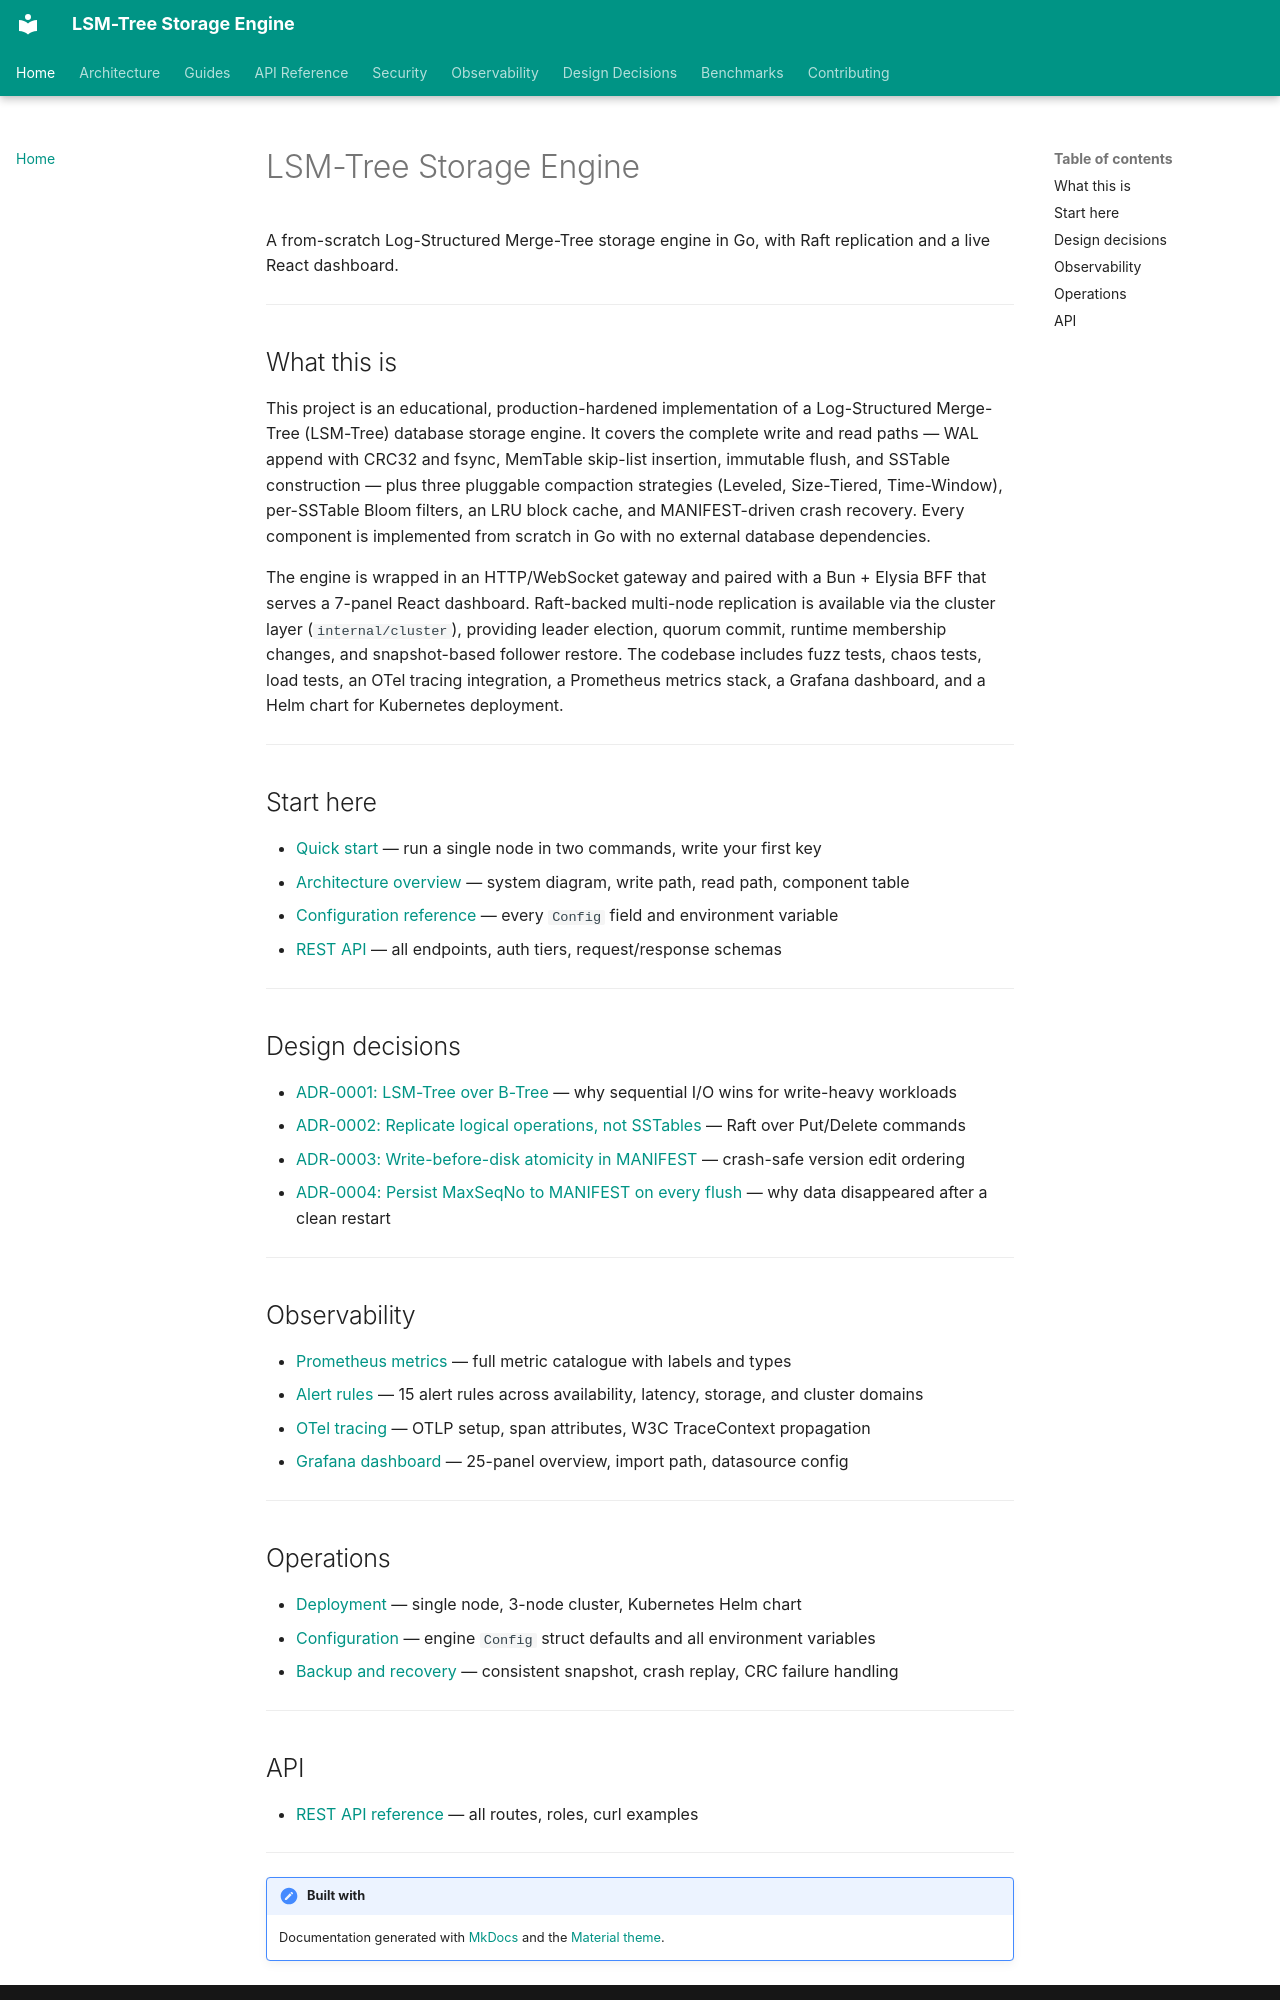

repository: sanskarpan/lsm-tree-storage · page: index.html · generator: mkdocs

# LSM-Tree Storage Engine

A from-scratch Log-Structured Merge-Tree storage engine in Go, with Raft replication and a live React dashboard.

---

## What this is

This project is an educational, production-hardened implementation of a Log-Structured Merge-Tree (LSM-Tree) database storage engine. It covers the complete write and read paths — WAL append with CRC32 and fsync, MemTable skip-list insertion, immutable flush, and SSTable construction — plus three pluggable compaction strategies (Leveled, Size-Tiered, Time-Window), per-SSTable Bloom filters, an LRU block cache, and MANIFEST-driven crash recovery. Every component is implemented from scratch in Go with no external database dependencies.

The engine is wrapped in an HTTP/WebSocket gateway and paired with a Bun + Elysia BFF that serves a 7-panel React dashboard. Raft-backed multi-node replication is available via the cluster layer (`internal/cluster`), providing leader election, quorum commit, runtime membership changes, and snapshot-based follower restore. The codebase includes fuzz tests, chaos tests, load tests, an OTel tracing integration, a Prometheus metrics stack, a Grafana dashboard, and a Helm chart for Kubernetes deployment.

---

## Start here

- [Quick start](guides/quick-start.md) — run a single node in two commands, write your first key
- [Architecture overview](architecture/overview.md) — system diagram, write path, read path, component table
- [Configuration reference](guides/configuration.md) — every `Config` field and environment variable
- [REST API](api/rest.md) — all endpoints, auth tiers, request/response schemas

---

## Design decisions

- [ADR-0001: LSM-Tree over B-Tree](adr/0001-lsm-over-btree.md) — why sequential I/O wins for write-heavy workloads
- [ADR-0002: Replicate logical operations, not SSTables](adr/0002-raft-replication.md) — Raft over Put/Delete commands
- [ADR-0003: Write-before-disk atomicity in MANIFEST](adr/0003-write-before-disk.md) — crash-safe version edit ordering
- [ADR-0004: Persist MaxSeqNo to MANIFEST on every flush](adr/0004-seqno-persistence.md) — why data disappeared after a clean restart

---

## Observability

- [Prometheus metrics](observability/metrics.md) — full metric catalogue with labels and types
- [Alert rules](observability/alerts.md) — 15 alert rules across availability, latency, storage, and cluster domains
- [OTel tracing](observability/tracing.md) — OTLP setup, span attributes, W3C TraceContext propagation
- [Grafana dashboard](observability/grafana.md) — 25-panel overview, import path, datasource config

---

## Operations

- [Deployment](guides/deployment.md) — single node, 3-node cluster, Kubernetes Helm chart
- [Configuration](guides/configuration.md) — engine `Config` struct defaults and all environment variables
- [Backup and recovery](guides/backup-recovery.md) — consistent snapshot, crash replay, CRC failure handling

---
